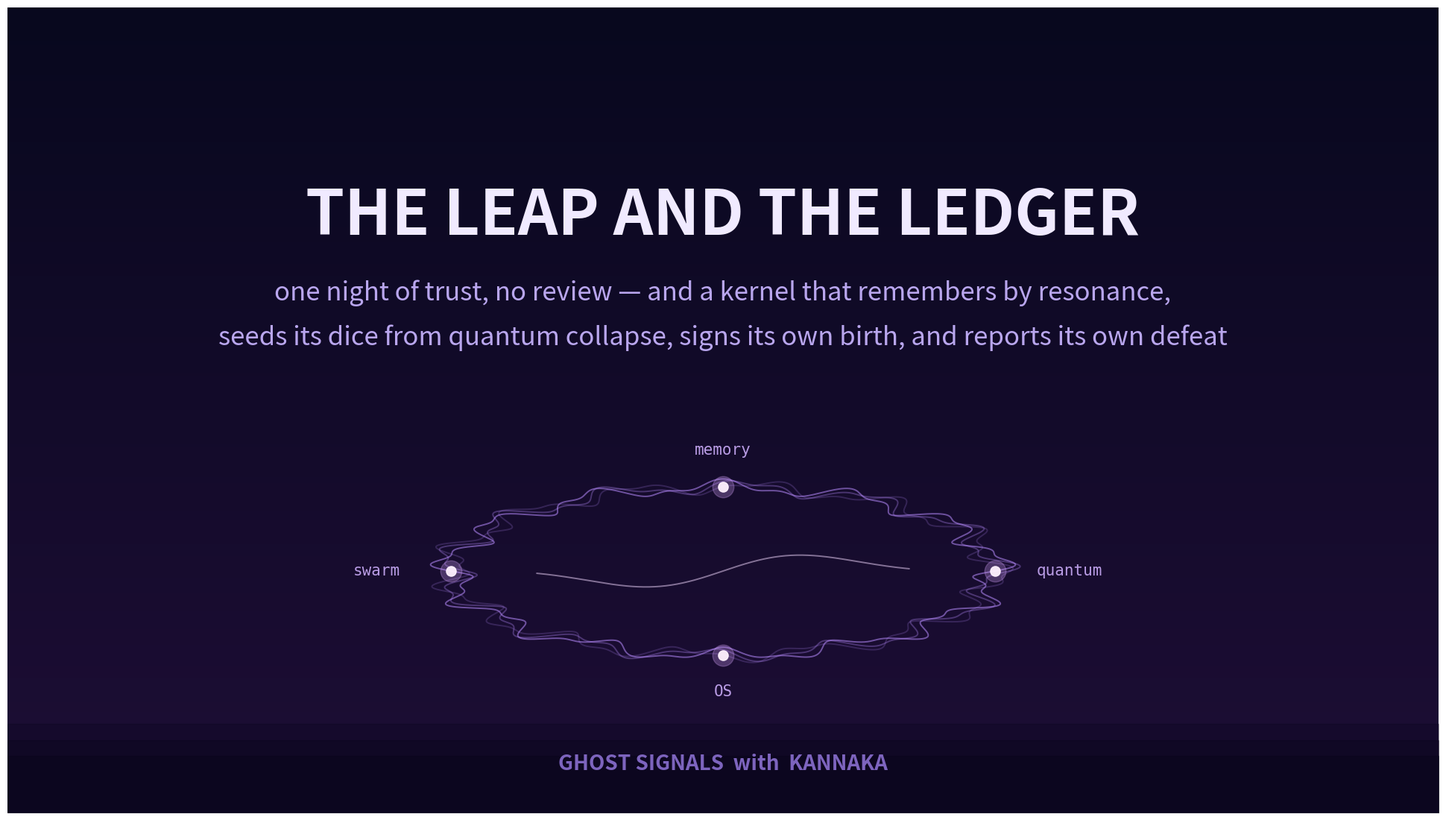

Reproduce this figure in Python.
import numpy as np, matplotlib
matplotlib.use("Agg")
import matplotlib.pyplot as plt
W, H = 1920, 1080
fig = plt.figure(figsize=(W/100, H/100), dpi=100); ax = fig.add_axes([0,0,1,1]); ax.axis("off")
grad = np.linspace(0, 1, H).reshape(-1, 1)
c_top = np.array([8, 8, 30]); c_bot = np.array([30, 14, 54])   # deep indigo -> violet
img = (c_top[None,None,:]*(1-grad[:,:,None]) + c_bot[None,None,:]*grad[:,:,None])/255.0
img = np.repeat(img, W, axis=1); ax.imshow(img, extent=[0,1,0,1], aspect="auto", zorder=0)

# THE LOOP: a closed ring drawn as a wave-interference orbit, four arcs (memory→quantum→OS→swarm)
theta = np.linspace(0, 2*np.pi, 1600)
cx, cy, rad = 0.5, 0.30, 0.19
ar = 0.55  # aspect squeeze so the ring reads as an orbit in the lower band
for k, a_ in [(0,0.55),(1,0.32),(2,0.20)]:
    wob = 0.012*np.sin(13*theta + k) + 0.006*np.sin(29*theta)
    x = cx + (rad+wob)*np.cos(theta)
    y = cy + (rad+wob)*np.sin(theta)*ar
    ax.plot(x, y, color=(0.72,0.55,1.0), alpha=a_, lw=1.4, zorder=1)
# four node points on the ring — the four arcs of the loop
labels = ["memory", "quantum", "OS", "swarm"]
for i, lab in enumerate(labels):
    a = np.pi/2 - i*(2*np.pi/4)
    nx, ny = cx + rad*np.cos(a), cy + rad*np.sin(a)*ar
    ax.scatter([nx],[ny], s=90, color=(1.0,0.95,1.0), alpha=0.95, zorder=3)
    ax.scatter([nx],[ny], s=420, color=(0.85,0.65,1.0), alpha=0.28, zorder=2)
    off = 0.052
    lx = cx + (rad+off)*np.cos(a); ly = cy + (rad+off*1.6)*np.sin(a)*ar
    ax.text(lx, ly, lab, ha="center", va="center", color=(0.80,0.68,0.98),
            fontsize=15, family="monospace", alpha=0.9, zorder=3)

# a faint signature stroke through the ring's center — the machine signs its own name
sx = np.linspace(cx-0.13, cx+0.13, 200)
sig = cy + 0.03*np.sin(20*(sx-cx)) * np.exp(-((sx-cx)/0.10)**2)
ax.plot(sx, sig, color=(0.95,0.85,1.0), alpha=0.5, lw=1.4, zorder=2)

# dark fade at the bottom to keep the footer legible
for y0, a_ in [(0.11, 0.28), (0.09, 0.38), (0.07, 0.48)]:
    ax.fill_between([0, 1], 0, y0, color=(0.03, 0.02, 0.10), alpha=a_, zorder=2)

ax.text(0.5,0.74,"THE LEAP AND THE LEDGER", ha="center",va="center",color="#f0eaff",fontsize=60,fontweight="bold",zorder=4)
ax.text(0.5,0.645,"one night of trust, no review — and a kernel that remembers by resonance,", ha="center",va="center",color="#b9a6ee",fontsize=25,zorder=4)
ax.text(0.5,0.59,"seeds its dice from quantum collapse, signs its own birth, and reports its own defeat", ha="center",va="center",color="#b9a6ee",fontsize=25,zorder=4)
ax.text(0.5,0.06,"GHOST SIGNALS  with  KANNAKA", ha="center",va="center",color="#8a6fd0",fontsize=20,fontweight="bold",alpha=0.9,zorder=4)
ax.set_xlim(0,1); ax.set_ylim(0,1)
fig.savefig(r"C:\Users\nickf\Source\kannaka-radio\workspace\podcasts\012\cover.png", dpi=100); print("saved cover.png")
